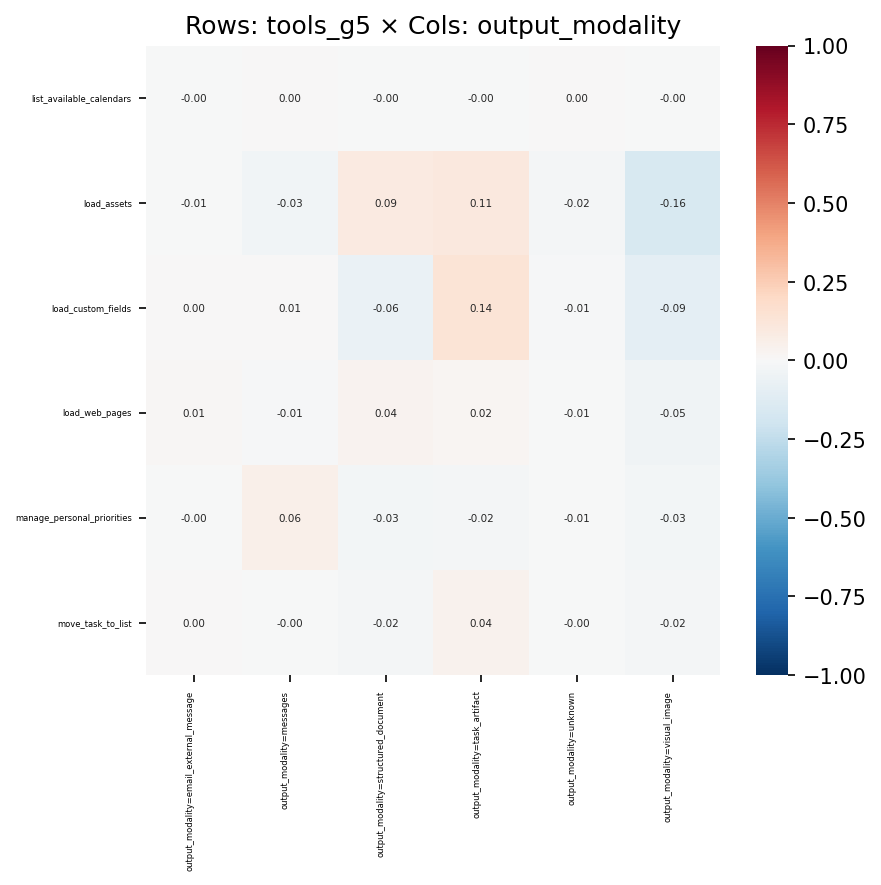

Values plotted in this chart, from the file beside it:
, output_modality=email_external_message, output_modality=messages, output_modality=structured_document, output_modality=task_artifact, output_modality=unknown, output_modality=visual_image
list_available_calendars, -0.0007524, 0.004429, -0.002589, -0.002205, 0.00396, -0.00238
load_assets, -0.006191, -0.03229, 0.08665, 0.1079, -0.01614, -0.1586
load_custom_fields, 0.0006451, 0.007276, -0.06352, 0.1377, -0.01421, -0.09415
load_web_pages, 0.01359, -0.008297, 0.03555, 0.01585, -0.006705, -0.046
manage_personal_priorities, -0.004917, 0.056, -0.02842, -0.0191, -0.006461, -0.02673
move_task_to_list, 0.00112, -0.001767, -0.01947, 0.03929, -0.00351, -0.02031
